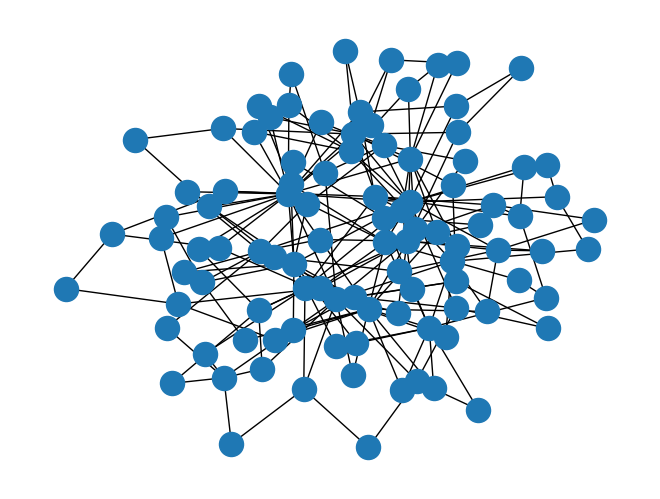

This figure's Python source:
# -*- coding: utf-8 -*-
"""
Created on Sat Apr  4 18:41:55 2020

@author: bijuangalees
"""

import networkx as nx
import matplotlib.pyplot as plt

#G=nx.Graph()
G=nx.barabasi_albert_graph(100,2)
nx.draw(G)
plt.show()
nx.write_gexf(G,"analysis3.gexf")
